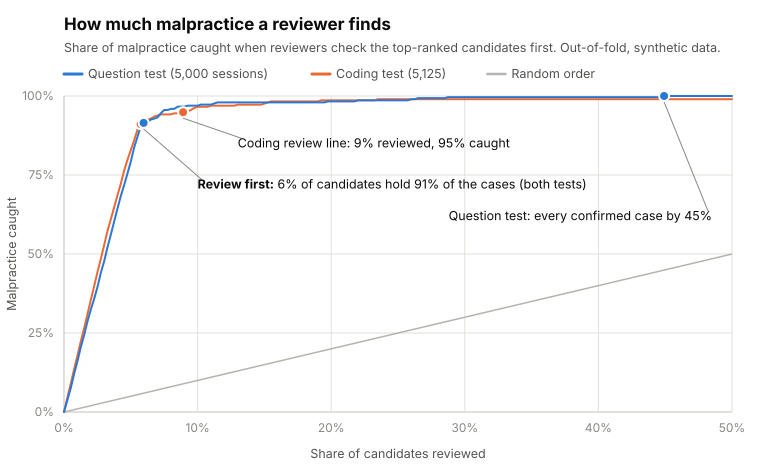

The file beside this chart, header and first rows:
share_reviewed, question_test_caught, coding_test_caught
0.0000, 0.0000, 0.0000
0.0025, 0.0374, 0.0445
0.0050, 0.0748, 0.0890
0.0075, 0.1190, 0.1336
0.0100, 0.1599, 0.1781
0.0125, 0.2041, 0.2226
0.0150, 0.2415, 0.2637
0.0175, 0.2857, 0.3082
0.0200, 0.3231, 0.3527
0.0225, 0.3571, 0.3973
0.0250, 0.3946, 0.4418
0.0275, 0.4388, 0.4829
0.0300, 0.4762, 0.5274
0.0325, 0.5204, 0.5719
0.0350, 0.5612, 0.6096
0.0375, 0.6020, 0.6473
0.0400, 0.6429, 0.6849
0.0425, 0.6837, 0.7226
0.0450, 0.7177, 0.7637
0.0475, 0.7551, 0.7979
0.0500, 0.7925, 0.8288
0.0525, 0.8367, 0.8596
0.0550, 0.8707, 0.8938
0.0575, 0.9048, 0.9110
0.0600, 0.9150, 0.9144
0.0625, 0.9184, 0.9247
0.0650, 0.9252, 0.9281
0.0675, 0.9286, 0.9349
0.0700, 0.9320, 0.9384
0.0725, 0.9456, 0.9418
0.0750, 0.9558, 0.9418
0.0775, 0.9558, 0.9418
0.0800, 0.9592, 0.9418
0.0825, 0.9592, 0.9452
0.0850, 0.9660, 0.9452
0.0875, 0.9660, 0.9486
0.0900, 0.9660, 0.9521
0.0925, 0.9694, 0.9521
0.0950, 0.9694, 0.9555
0.0975, 0.9694, 0.9623
0.1000, 0.9694, 0.9658
0.1025, 0.9728, 0.9658
0.1050, 0.9728, 0.9658
0.1075, 0.9728, 0.9658
0.1100, 0.9728, 0.9692
0.1125, 0.9762, 0.9692
0.1150, 0.9796, 0.9692
0.1175, 0.9796, 0.9692
0.1200, 0.9796, 0.9692
0.1225, 0.9796, 0.9692
0.1250, 0.9796, 0.9692
0.1275, 0.9796, 0.9692
0.1300, 0.9796, 0.9726
0.1325, 0.9796, 0.9726
0.1350, 0.9796, 0.9726
0.1375, 0.9796, 0.9726
0.1400, 0.9796, 0.9726
0.1425, 0.9796, 0.9726
0.1450, 0.9796, 0.9726
0.1475, 0.9796, 0.9726
... 141 more rows
